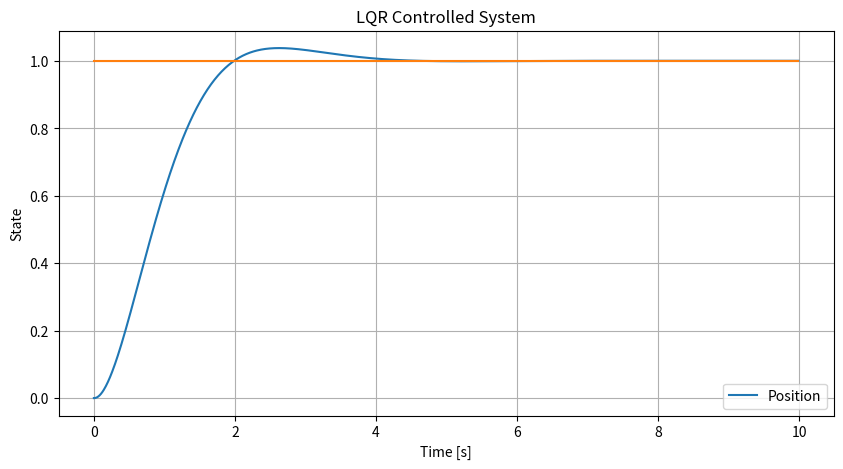
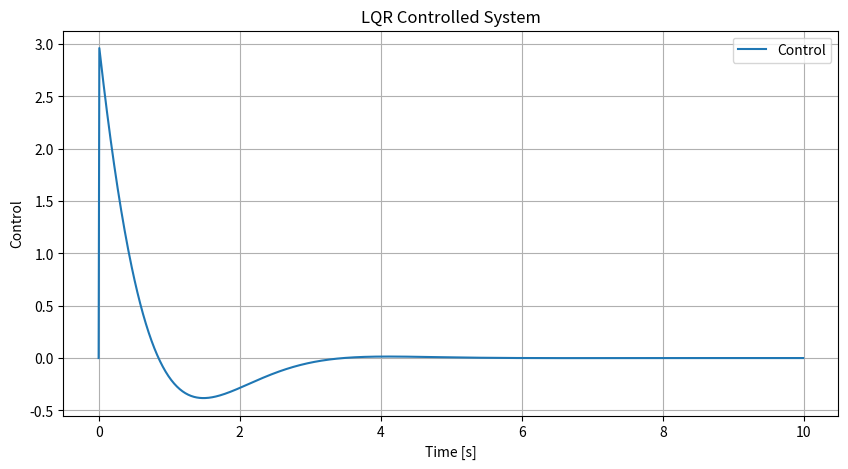

These figures' Python source, in order:
import numpy as np
import scipy.linalg
import matplotlib.pyplot as plt

# Define system dynamics (example: simple inverted pendulum)
A = np.array([[0, 1],
              [0, -0.5]])  # State matrix
B = np.array([[0],
              [1]])  # Input matrix
Q = np.array([[119.98222779820782, 0],
              [0, 1]])  # State cost matrix
R = np.array([[13.668304723145768]])  # Control cost matrix

# Solve the continuous-time Algebraic Riccati Equation
P = scipy.linalg.solve_continuous_are(A, B, Q, R)

# Compute LQR gain
K = np.linalg.inv(R) @ B.T @ P

# Simulate the system
def simulate_lqr(time, x0, A, B, K, X_des):
    x = np.zeros((len(time), len(x0)))
    u = np.zeros((len(time), 1))
    
    x[0] = x0
    dt = 0.01
    J = 0.0
    for i in range(1, len(time)):

        # LQR control law
        u[i] = -K @ (x[i-1] - X_des[i-1])  
        # Ograniczenia
        u[i] = min(u[i], 5)
        u[i] = max(u[i], -5)

        x[i] = x[i-1] + dt * (A @ x[i-1] + B @ u[i]).flatten()

        J += sum(pow(x[i-1] - X_des[i-1],2) * dt)
    
    return x, u, J

# Initial state
x0 = np.array([0, 0])  # Initial position and velocity
T = 10  # Total simulation time
dt = 0.01
time = np.arange(0, T, dt)
x_des = np.ones(len(time))
v_des = np.zeros(len(time))
X_des = np.vstack((x_des, v_des)).T

# Run simulation
x, u, J = simulate_lqr(time, x0, A, B, K, X_des)

print("Całka z uchybu wynosi: ", J)

# Plot results
plt.figure(figsize=(10, 5))
plt.plot(time, x[:, 0], label='Position')
plt.plot(time, x_des)
plt.xlabel('Time [s]')
plt.ylabel('State')
plt.legend()
plt.title('LQR Controlled System')
plt.grid()
plt.show()

plt.figure(figsize=(10, 5))
plt.plot(time, u, label='Control')
plt.xlabel('Time [s]')
plt.ylabel('Control')
plt.legend()
plt.title('LQR Controlled System')
plt.grid()
plt.show()
